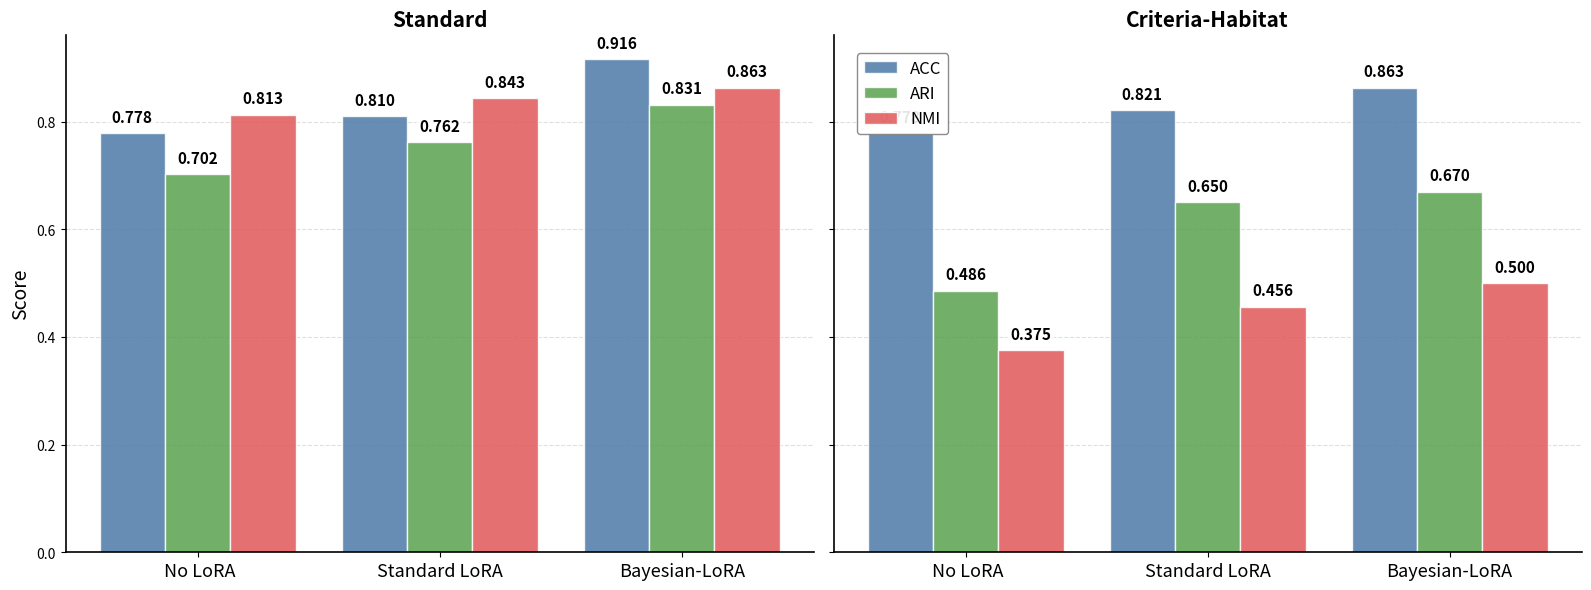

Reproduce this figure in Python.
import matplotlib.pyplot as plt
import numpy as np
import matplotlib.patheffects as pe

methods = [' No LoRA', 'Standard LoRA', 'Bayesian-LoRA']

# lora
accs_cifar10 = [0.778, 0.810, 0.916]
aris_cifar10 = [0.702, 0.762, 0.831]
nmis_cifar10 = [0.813, 0.843, 0.863]
accs_cifar10_hab = [0.778, 0.821, 0.863]
aris_cifar10_hab = [0.486, 0.650, 0.670]
nmis_cifar10_hab = [0.375, 0.456, 0.500]

x = np.arange(len(methods))
width = 0.27
# colors = ['#6baed6', '#74c476', '#fd8d3c']
colors = ['#4e79a7', '#59a14f', '#e15759']

fig, axes = plt.subplots(1, 2, figsize=(16, 6), dpi=120, sharey=True)

for idx, (ax, accs, aris, nmis, title) in enumerate([
    (axes[0], accs_cifar10, aris_cifar10, nmis_cifar10, "Standard"),
    # (axes[1], accs_stl10, aris_stl10, nmis_stl10, "STL10")
    (axes[1], accs_cifar10_hab, aris_cifar10_hab, nmis_cifar10_hab, "Criteria-Habitat")
]):
    bars1 = ax.bar(x - width, accs, width, label='ACC', color=colors[0], edgecolor='white', alpha=0.85, zorder=2)
    bars2 = ax.bar(x, aris, width, label='ARI', color=colors[1], edgecolor='white', alpha=0.85, zorder=2)
    bars3 = ax.bar(x + width, nmis, width, label='NMI', color=colors[2], edgecolor='white', alpha=0.85, zorder=2)

    # 折线+白边
    # line1, = ax.plot(x - width, accs, color=colors[0], marker='o', linewidth=1, zorder=2)
    # line2, = ax.plot(x, aris, color=colors[1], marker='s', linewidth=1, zorder=2)
    # line3, = ax.plot(x + width, nmis, color=colors[2], marker='^', linewidth=1, zorder=2)
    # for line in [line1, line2, line3]:
    #     line.set_path_effects([pe.Stroke(linewidth=3, foreground='white'), pe.Normal()])

    # 数值标注
    for bars in [bars1, bars2, bars3]:
        for bar in bars:
            height = bar.get_height()
            ax.annotate(f'{height:.3f}',
                        xy=(bar.get_x() + bar.get_width() / 2, height),
                        xytext=(0, 6),
                        textcoords="offset points",
                        ha='center', va='bottom', fontsize=11, fontweight='bold',
                        bbox=dict(boxstyle="round,pad=0.2", fc="white", ec="none", alpha=0.7))

    ax.set_xticks(x)
    ax.set_xticklabels(methods, fontsize=13)
    ax.set_title(title, fontsize=15, fontweight='bold')
    ax.yaxis.grid(True, linestyle='--', alpha=0.4, zorder=0)
    ax.spines['top'].set_visible(False)
    ax.spines['right'].set_visible(False)
    ax.spines['left'].set_linewidth(1.2)
    ax.spines['bottom'].set_linewidth(1.2)

axes[0].set_ylabel('Score', fontsize=14)
# axes[1].legend(fontsize=13, loc='center left', bbox_to_anchor=(1.05, 0.5), frameon=False)
axes[1].legend(fontsize=12, loc='upper left', bbox_to_anchor=(0.02, 0.98), 
              frameon=True, framealpha=0.9, edgecolor='gray')
plt.tight_layout()
plt.savefig('lora_bar_compare.pdf')
# plt.show()